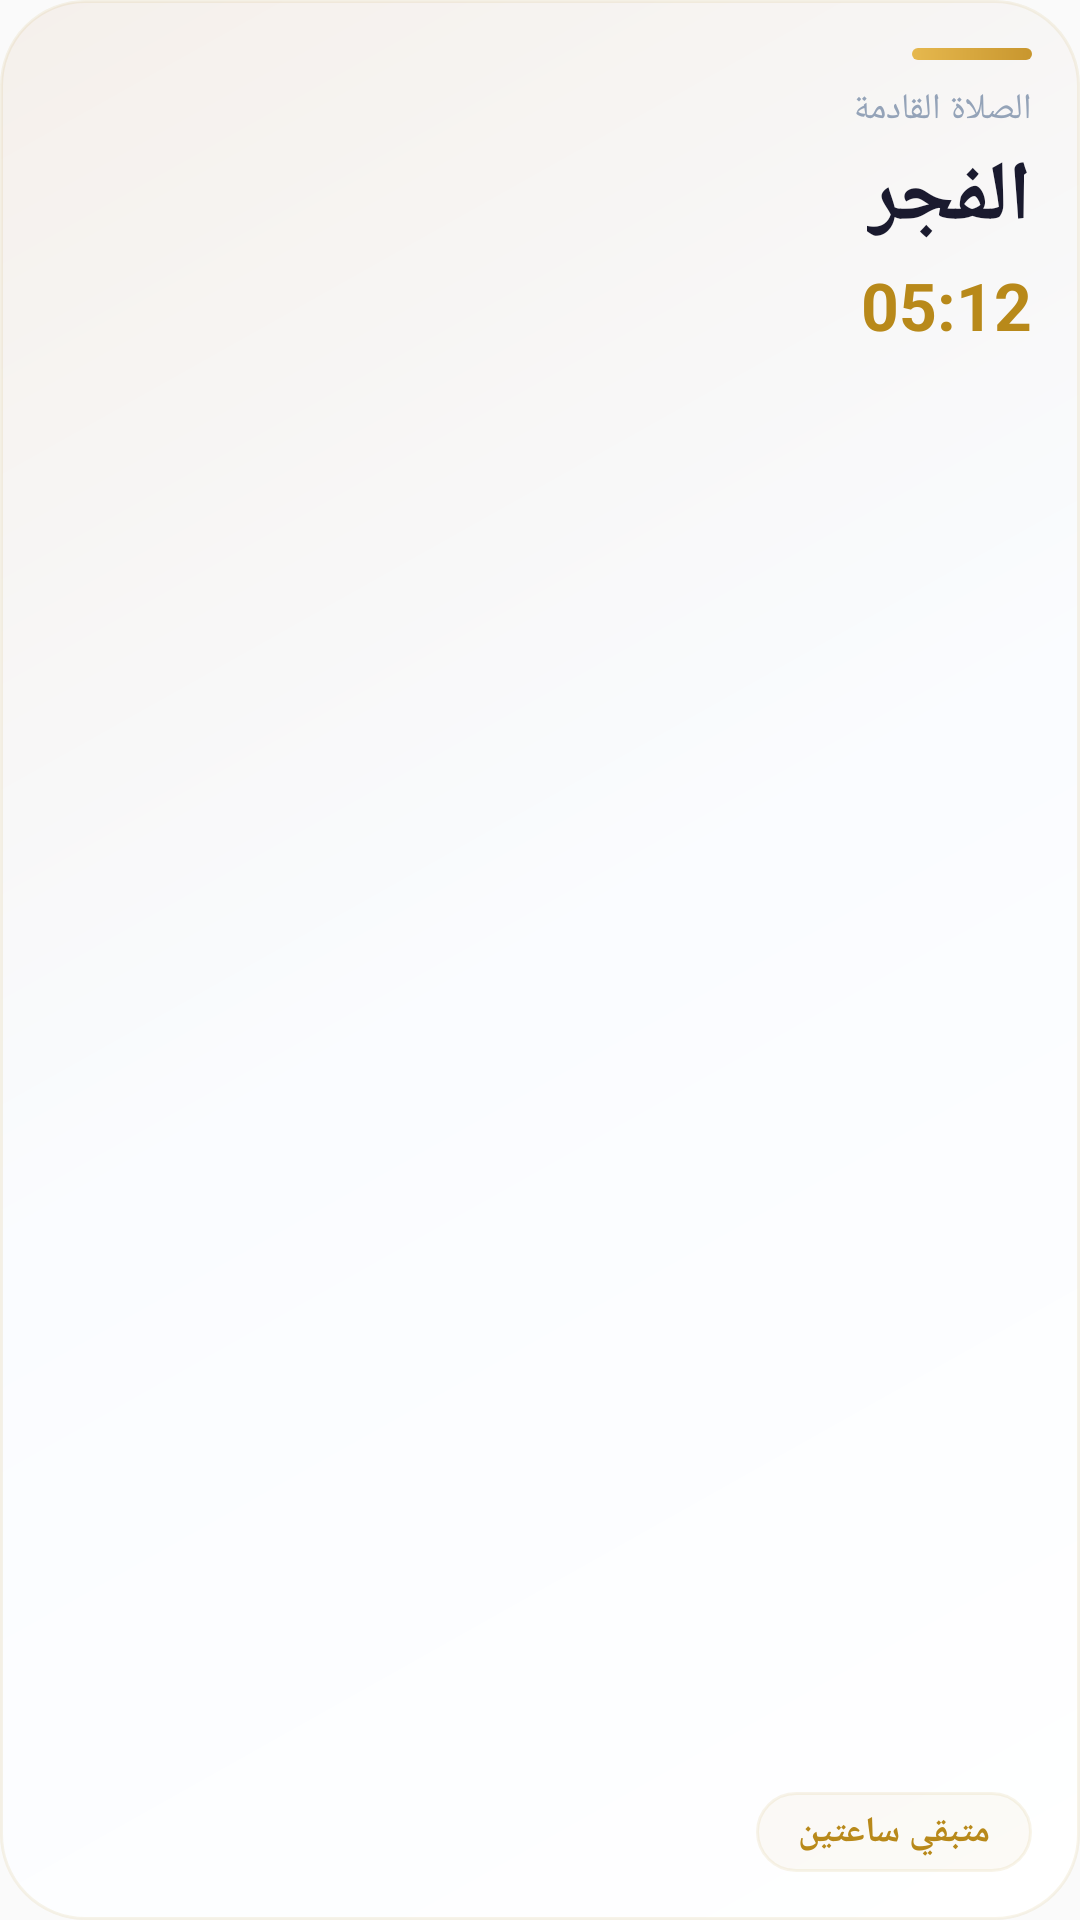

Layout XML and referenced resources for this Android screen:
<!-- AndroidManifest.xml: application theme AppTheme -->
<!-- res/layout/widget_next_prayer.xml -->
<?xml version="1.0" encoding="utf-8"?>
<RelativeLayout xmlns:android="http://schemas.android.com/apk/res/android"
    android:id="@+id/widget_layout_root"
    android:layout_width="match_parent"
    android:layout_height="match_parent"
    android:background="@drawable/widget_bg_gradient"
    android:clipToPadding="false"
    android:padding="16dp">

    
    <FrameLayout
        android:id="@+id/accent_bar"
        android:layout_width="40dp"
        android:layout_height="4dp"
        android:layout_alignParentEnd="true"
        android:layout_alignParentTop="true"
        android:background="@drawable/widget_accent_bar" />

    
    <TextView
        android:id="@+id/widget_label"
        android:layout_width="wrap_content"
        android:layout_height="wrap_content"
        android:layout_below="@id/accent_bar"
        android:layout_alignParentEnd="true"
        android:layout_marginTop="8dp"
        android:text="الصلاة القادمة"
        android:textColor="@color/widget_text_muted"
        android:textSize="12sp" />

    
    <TextView
        android:id="@+id/prayer_name"
        android:layout_width="wrap_content"
        android:layout_height="wrap_content"
        android:layout_below="@id/widget_label"
        android:layout_alignParentEnd="true"
        android:layout_marginTop="2dp"
        android:text="الفجر"
        android:textColor="@color/widget_text_primary"
        android:textSize="28sp"
        android:textStyle="bold" />

    
    <TextView
        android:id="@+id/prayer_time"
        android:layout_width="wrap_content"
        android:layout_height="wrap_content"
        android:layout_below="@id/prayer_name"
        android:layout_alignParentEnd="true"
        android:layout_marginTop="2dp"
        android:text="05:12"
        android:textColor="@color/widget_text_accent"
        android:textSize="22sp"
        android:textStyle="bold" />

    
    <TextView
        android:id="@+id/time_remaining"
        android:layout_width="wrap_content"
        android:layout_height="wrap_content"
        android:layout_alignParentBottom="true"
        android:layout_alignParentEnd="true"
        android:background="@drawable/widget_pill_bg"
        android:paddingStart="14dp"
        android:paddingTop="5dp"
        android:paddingEnd="14dp"
        android:paddingBottom="5dp"
        android:text="متبقي ساعتين"
        android:textColor="@color/widget_text_accent"
        android:textSize="12sp"
        android:textStyle="bold" />

</RelativeLayout>
<!-- resources referenced by this layout -->
<resources>
  <color name="widget_text_accent">#B8891A</color>
  <color name="widget_text_muted">#94A3B8</color>
  <color name="widget_text_primary">#1A1A2E</color>
  <!-- drawable widget_accent_bar (drawable) -->
  <?xml version="1.0" encoding="utf-8"?>
  <shape xmlns:android="http://schemas.android.com/apk/res/android"
      android:shape="rectangle">
      <gradient
          android:angle="180"
          android:startColor="@color/widget_accent_start"
          android:endColor="@color/widget_accent_end"
          android:type="linear" />
      <corners android:radius="4dp" />
  </shape>
  <!-- drawable widget_bg_gradient (drawable) -->
  <?xml version="1.0" encoding="utf-8"?>
  <shape xmlns:android="http://schemas.android.com/apk/res/android">
      <gradient
          android:angle="135"
          android:startColor="@color/widget_bg_start"
          android:centerColor="@color/widget_bg_center"
          android:endColor="@color/widget_bg_end"
          android:type="linear" />
      <corners android:radius="28dp" />
      <stroke
          android:width="1dp"
          android:color="@color/widget_border" />
  </shape>
  <!-- drawable widget_pill_bg (drawable) -->
  <?xml version="1.0" encoding="utf-8"?>
  <shape xmlns:android="http://schemas.android.com/apk/res/android"
      android:shape="rectangle">
      <solid android:color="@color/widget_pill_bg" />
      <corners android:radius="20dp" />
      <stroke
          android:width="1dp"
          android:color="@color/widget_pill_border" />
  </shape>
  <style name="AppTheme" parent="Theme.AppCompat.Light.DarkActionBar">
          
          <item name="colorPrimary">@color/colorPrimary</item>
          <item name="colorPrimaryDark">@color/colorPrimaryDark</item>
          <item name="colorAccent">@color/colorAccent</item>
      </style>
  <color name="widget_accent_start">#C8962E</color>
  <color name="widget_accent_end">#E6B84E</color>
  <color name="widget_bg_start">#FFFFFF</color>
  <color name="widget_bg_center">#FAFCFF</color>
  <color name="widget_bg_end">#F5F0EB</color>
  <color name="widget_border">#18B8891A</color>
  <color name="widget_pill_bg">#0AB8891A</color>
  <color name="widget_pill_border">#18B8891A</color>
  <color name="colorPrimary">#0B1528</color>
  <color name="colorPrimaryDark">#080F1E</color>
  <color name="colorAccent">#D4A520</color>
</resources>
